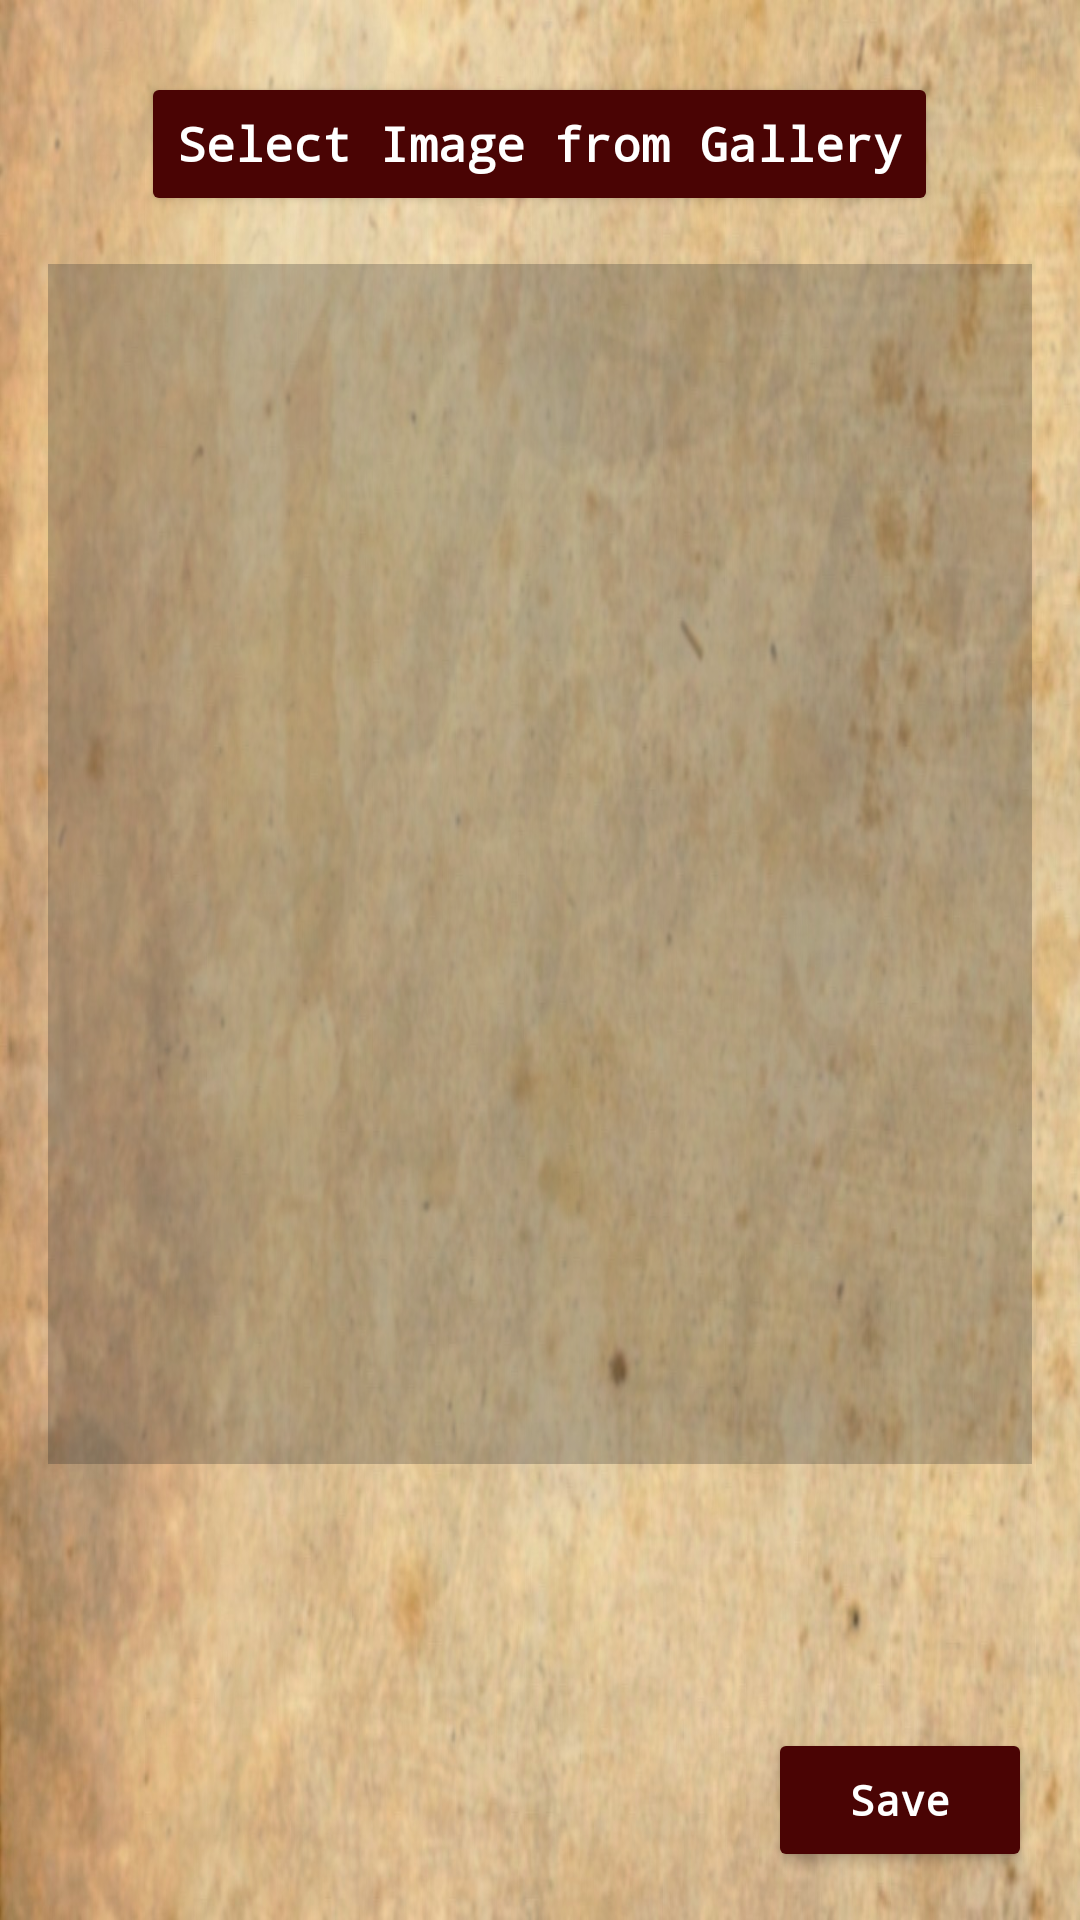

This screen was rendered from an Android layout file. Write that file and the resources it references.
<!-- AndroidManifest.xml: activity theme Theme.CanvaGrid -->
<!-- res/layout/activity_editor.xml -->
<?xml version="1.0" encoding="utf-8"?>

<androidx.coordinatorlayout.widget.CoordinatorLayout
    xmlns:android="http://schemas.android.com/apk/res/android"
    xmlns:app="http://schemas.android.com/apk/res-auto"
    xmlns:tools="http://schemas.android.com/tools"
    android:layout_width="match_parent"
    android:layout_height="match_parent"
    android:background="@drawable/background"
    android:fitsSystemWindows="true">

    <ScrollView
    android:layout_width="match_parent"
    android:layout_height="match_parent"
    android:fillViewport="true"
    android:layout_marginBottom="80dp">
        <LinearLayout
    android:layout_width="match_parent"
    android:layout_height="wrap_content"
    android:orientation="vertical"
    android:padding="16dp">

    <Button
        android:id="@+id/btn_select_image"
        android:layout_width="wrap_content"
        android:layout_height="wrap_content"
        android:layout_gravity="center_horizontal"
        android:layout_marginTop="8dp"
        android:backgroundTint="@color/oxblood"
        android:fontFamily="monospace"
        android:text="@string/select_img"
        android:textAllCaps="false"
        android:textColor="@color/white"
        android:textSize="16sp"
        android:textStyle="bold"
        android:typeface="serif" />

    <FrameLayout
        android:layout_width="match_parent"
        android:layout_height="400dp"
        android:layout_marginTop="16dp"
        android:layout_marginBottom="16dp">

        <ImageView
            android:id="@+id/iv_selected_image"
            android:layout_width="match_parent"
            android:layout_height="match_parent"
            android:adjustViewBounds="true"
            android:background="@color/image"
            android:scaleType="fitCenter"
            android:contentDescription="@string/imgView_desc"/>

        <com.example.canvagrid.GridView
            android:id="@+id/grid_view"
            android:layout_width="match_parent"
            android:layout_height="match_parent"
            android:visibility="gone" />
    </FrameLayout>

    <LinearLayout
        android:id="@+id/control_panel"
        android:layout_width="match_parent"
        android:layout_height="wrap_content"
        android:orientation="vertical"
        android:padding="16dp"
        android:background="@color/grey"
        android:visibility="gone">

        <TextView
            android:layout_width="wrap_content"
            android:layout_height="wrap_content"
            android:text="@string/grid_size"
            android:textColor="@color/white"
            android:textStyle="bold" />
        <SeekBar
            android:id="@+id/sb_grid_size"
            android:layout_width="match_parent"
            android:layout_height="wrap_content"
            android:max="10"
            android:progress="5" />

        <TextView
            android:layout_width="wrap_content"
            android:layout_height="wrap_content"
            android:layout_marginTop="8dp"
            android:text="@string/grid_opacity"
            android:textColor="@color/white"
            android:textStyle="bold" />
        <SeekBar
            android:id="@+id/sb_opacity"
            android:layout_width="match_parent"
            android:layout_height="wrap_content"
            android:max="255"
            android:progress="255" />

        <TextView
            android:layout_width="wrap_content"
            android:layout_height="wrap_content"
            android:layout_marginTop="8dp"
            android:text="@string/grid_color"
            android:textColor="@color/white"
            android:textStyle="bold" />

        <LinearLayout
            android:layout_width="match_parent"
            android:layout_height="wrap_content"
            android:orientation="horizontal"
            android:gravity="center"
            android:layout_marginTop="8dp">

            <com.google.android.material.imageview.ShapeableImageView
                android:id="@+id/color_red"
                android:layout_width="36dp"
                android:layout_height="36dp"
                android:layout_margin="4dp"
                android:background="@color/red"
                app:shapeAppearanceOverlay="@style/ShapeAppearance.MaterialComponents.SmallComponent" />

            <com.google.android.material.imageview.ShapeableImageView
                android:id="@+id/color_green"
                android:layout_width="36dp"
                android:layout_height="36dp"
                android:layout_margin="4dp"
                android:background="@color/green"
                app:shapeAppearanceOverlay="@style/ShapeAppearance.MaterialComponents.SmallComponent" />

            <com.google.android.material.imageview.ShapeableImageView
                android:id="@+id/color_blue"
                android:layout_width="36dp"
                android:layout_height="36dp"
                android:layout_margin="4dp"
                android:background="@color/blue"
                app:shapeAppearanceOverlay="@style/ShapeAppearance.MaterialComponents.SmallComponent" />

            <com.google.android.material.imageview.ShapeableImageView
                android:id="@+id/color_white"
                android:layout_width="36dp"
                android:layout_height="36dp"
                android:layout_margin="4dp"
                android:background="@color/white"
                app:shapeAppearanceOverlay="@style/ShapeAppearance.MaterialComponents.SmallComponent" />

            <com.google.android.material.imageview.ShapeableImageView
                android:id="@+id/color_black"
                android:layout_width="36dp"
                android:layout_height="36dp"
                android:layout_margin="4dp"
                android:background="@color/black"
                app:shapeAppearanceOverlay="@style/ShapeAppearance.MaterialComponents.SmallComponent" />
        </LinearLayout>
    </LinearLayout>
</LinearLayout>
</ScrollView>

    <Button
        android:id="@+id/btn_main_save"
        android:layout_width="wrap_content"
        android:layout_height="wrap_content"
        android:layout_gravity="bottom|end"
        android:layout_margin="16dp"
        android:backgroundTint="@color/oxblood"
        android:fontFamily="monospace"
        android:text="@string/save_options"
        android:textAllCaps="false"
        android:textColor="@color/white"
        android:textStyle="bold"
        android:typeface="serif" />

</androidx.coordinatorlayout.widget.CoordinatorLayout>
<!-- resources referenced by this layout -->
<resources>
  <color name="black">#FF000000</color>
  <color name="blue">#0000FF</color>
  <color name="green">#00FF00</color>
  <color name="grey">#80000000</color>
  <color name="image">#44282727</color>
  <color name="oxblood">#4A0404</color>
  <color name="red">#FF0000</color>
  <color name="white">#FFFFFFFF</color>
  <!-- drawable background: jpg bitmap (drawable, 170513 bytes) -->
  <string name="grid_color">Grid Color</string>
  <string name="grid_opacity">Grid Opacity</string>
  <string name="grid_size">Grid Size</string>
  <string name="imgView_desc">User canvas image viewport</string>
  <string name="save_options">Save</string>
  <string name="select_img">Select Image from Gallery</string>
  <style name="Theme.CanvaGrid" parent="Base.Theme.CanvaGrid" />
  <style name="Base.Theme.CanvaGrid" parent="Theme.Material3.Dark">
          <item name="colorPrimary">@color/oxblood</item>
          <item name="colorPrimarySurface">@color/oxblood</item>
          <item name="colorSurface">@color/oxblood</item>
  
          <item name="android:statusBarColor">@color/grey_2</item>
          <item name="android:windowDrawsSystemBarBackgrounds">true</item>
          <item name="android:windowTranslucentStatus">false</item>
  
          <item name="android:navigationBarColor">@color/grey_2</item>
          <item name="android:windowLightStatusBar">false</item>
  
          <item name="actionBarStyle">@style/Widget.CanvaGrid.ActionBar</item>
          <item name="materialAlertDialogTheme">@style/Theme.MaterialComponents.DayNight.Dialog.Alert</item>
      </style>
  <color name="grey_2">#40000000</color>
  <style name="Widget.CanvaGrid.ActionBar" parent="Widget.Material3.ActionBar.Solid">
          <item name="background">@color/oxblood</item>
          <item name="titleTextColor">@color/white</item>
          <item name="actionMenuTextColor">@color/white</item>
          <item name="elevation">0dp</item>
          <item name="android:elevation">0dp</item>
      </style>
</resources>
